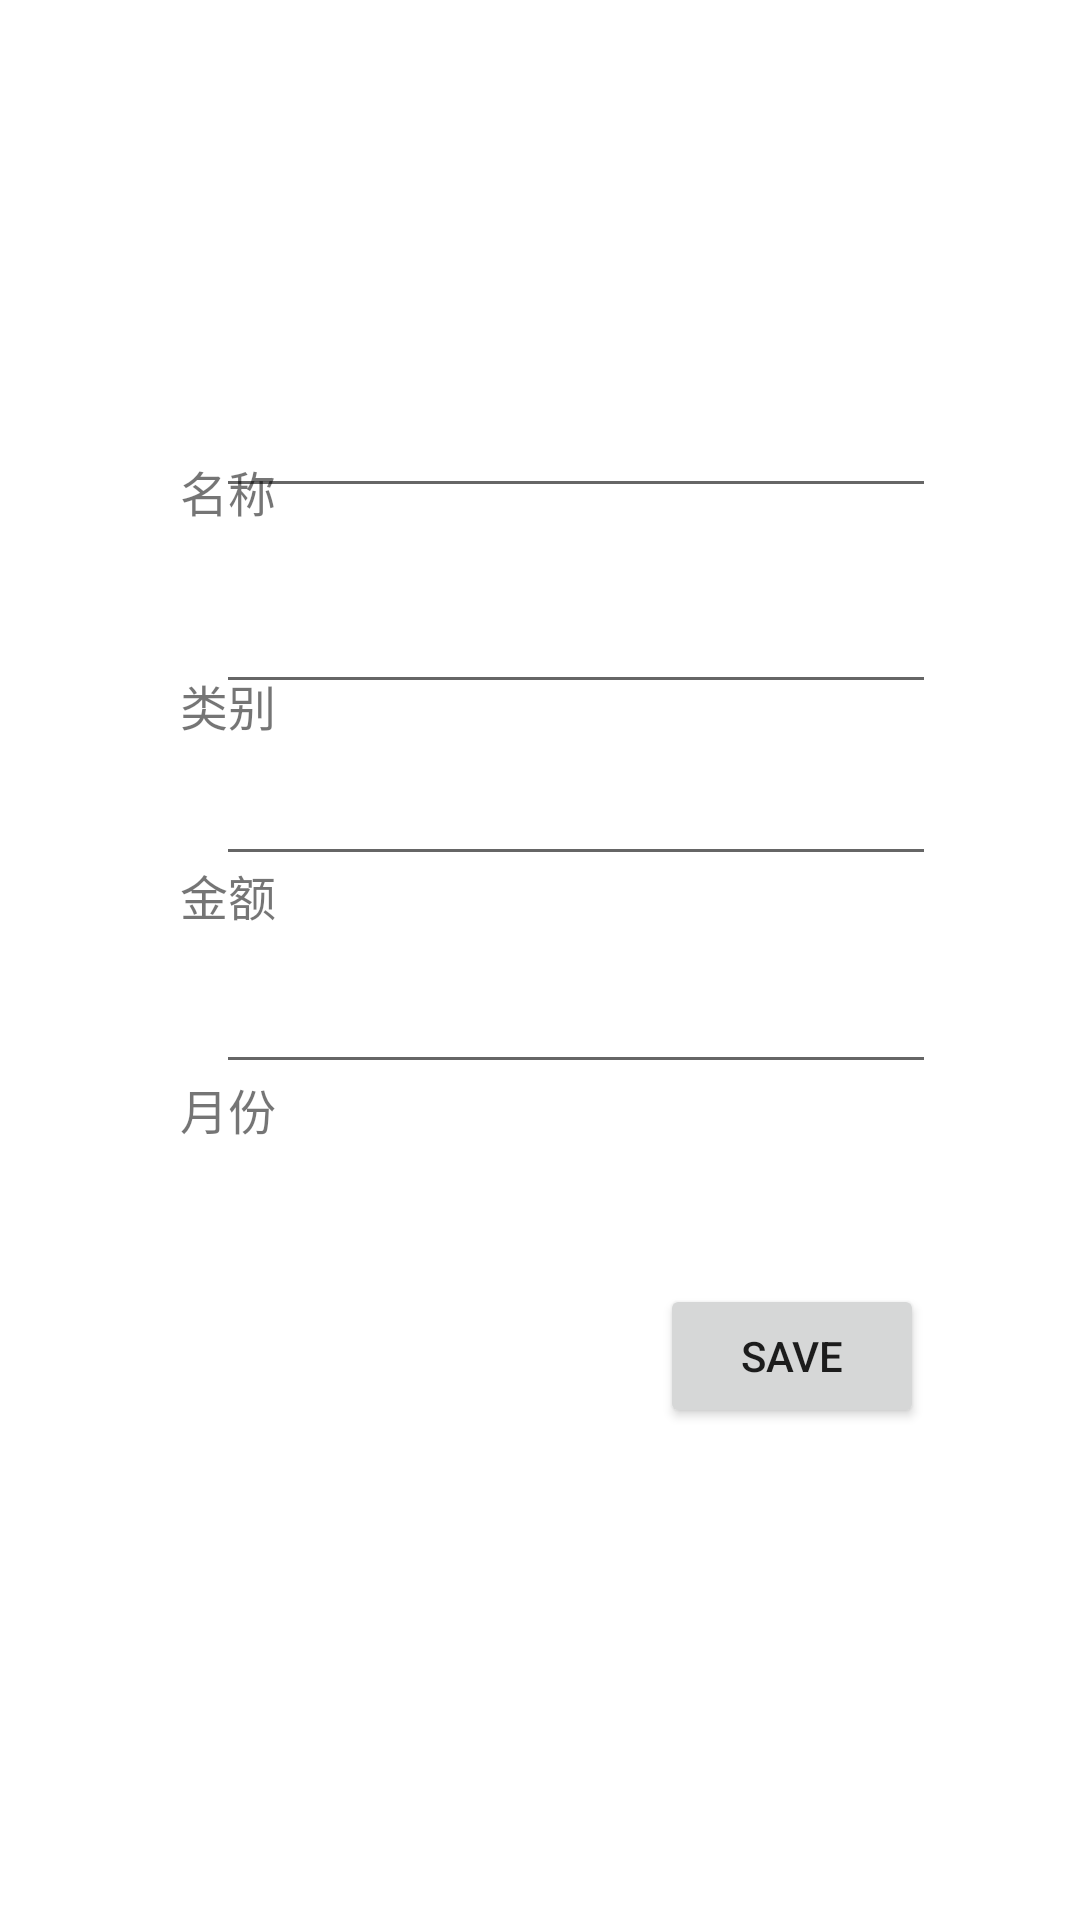

Produce the Android XML layout that renders to this screen, including the resource entries it uses.
<!-- AndroidManifest.xml: application theme Theme.Financial -->
<!-- res/layout/fragment_home.xml -->
<?xml version="1.0" encoding="utf-8"?>
<androidx.constraintlayout.widget.ConstraintLayout xmlns:android="http://schemas.android.com/apk/res/android"
    xmlns:app="http://schemas.android.com/apk/res-auto"
    xmlns:tools="http://schemas.android.com/tools"
    android:layout_width="match_parent"
    android:layout_height="match_parent"
    tools:context=".ui.home.HomeFragment">

    <TextView
        android:id="@+id/text_home"
        android:layout_width="match_parent"
        android:layout_height="wrap_content"
        android:layout_marginStart="8dp"
        android:layout_marginTop="8dp"
        android:layout_marginEnd="8dp"
        android:textAlignment="center"
        android:textSize="20sp"
        app:layout_constraintBottom_toBottomOf="parent"
        app:layout_constraintEnd_toEndOf="parent"
        app:layout_constraintStart_toStartOf="parent"
        app:layout_constraintTop_toTopOf="parent" />

    <EditText
        android:id="@+id/edPrice"
        android:layout_width="wrap_content"
        android:layout_height="wrap_content"
        android:layout_marginTop="16dp"
        android:layout_marginEnd="48dp"
        android:width="240dp"
        android:ems="10"
        android:inputType="textPersonName"
        app:layout_constraintEnd_toEndOf="parent"
        app:layout_constraintTop_toBottomOf="@+id/edLabel" />

    <TextView
        android:id="@+id/tvPrice"
        android:layout_width="wrap_content"
        android:layout_height="wrap_content"
        android:layout_marginStart="60dp"
        android:layout_marginTop="40dp"
        android:text="金额"
        android:textSize="16sp"
        app:layout_constraintStart_toStartOf="parent"
        app:layout_constraintTop_toBottomOf="@+id/tvLabel" />

    <TextView
        android:id="@+id/tvMonth"
        android:layout_width="wrap_content"
        android:layout_height="wrap_content"
        android:layout_marginStart="60dp"
        android:layout_marginTop="48dp"
        android:text="月份"
        android:textSize="16sp"
        app:layout_constraintStart_toStartOf="parent"
        app:layout_constraintTop_toBottomOf="@+id/tvPrice" />

    <TextView
        android:id="@+id/tvExpName"
        android:layout_width="wrap_content"
        android:layout_height="wrap_content"
        android:layout_below="@id/tvLabel"
        android:layout_alignParentStart="true"
        android:layout_alignParentLeft="true"
        android:layout_alignParentTop="true"
        android:layout_marginStart="60dp"
        android:layout_marginTop="152dp"
        android:text="名称"
        android:textSize="16sp"
        app:layout_constraintStart_toStartOf="parent"
        app:layout_constraintTop_toTopOf="parent" />

    <EditText
        android:id="@+id/edLabel"
        android:layout_width="wrap_content"
        android:layout_height="wrap_content"
        android:layout_marginTop="24dp"
        android:layout_marginEnd="48dp"
        android:width="240dp"
        android:ems="10"
        android:inputType="textPersonName"
        app:layout_constraintEnd_toEndOf="parent"
        app:layout_constraintTop_toBottomOf="@+id/edExpName" />

    <TextView
        android:id="@+id/tvLabel"
        android:layout_width="wrap_content"
        android:layout_height="wrap_content"
        android:layout_marginStart="60dp"
        android:layout_marginTop="48dp"
        android:text="类别"
        android:textSize="16sp"
        app:layout_constraintStart_toStartOf="parent"
        app:layout_constraintTop_toBottomOf="@+id/tvExpName" />

    <EditText
        android:id="@+id/edExpName"
        android:layout_width="wrap_content"
        android:layout_height="wrap_content"
        android:layout_marginTop="128dp"
        android:layout_marginEnd="48dp"
        android:width="240dp"
        android:ems="10"
        android:inputType="textPersonName"
        app:layout_constraintEnd_toEndOf="parent"
        app:layout_constraintTop_toTopOf="parent" />

    <EditText
        android:id="@+id/edMonth"
        android:layout_width="wrap_content"
        android:layout_height="wrap_content"
        android:layout_marginTop="28dp"
        android:layout_marginEnd="48dp"
        android:width="240dp"
        android:ems="10"
        android:inputType="textPersonName"
        app:layout_constraintEnd_toEndOf="parent"
        app:layout_constraintTop_toBottomOf="@+id/edPrice" />

    <Button
        android:id="@+id/button_save"
        android:layout_width="wrap_content"
        android:layout_height="wrap_content"
        android:layout_marginTop="428dp"
        android:layout_marginEnd="52dp"
        android:text="SAVE"
        app:layout_constraintEnd_toEndOf="parent"
        app:layout_constraintTop_toTopOf="parent" />


</androidx.constraintlayout.widget.ConstraintLayout>
<!-- resources referenced by this layout -->
<resources>
  <style name="Theme.Financial" parent="Theme.MaterialComponents.DayNight.DarkActionBar">
          
          <item name="colorPrimary">@color/purple_500</item>
          <item name="colorPrimaryVariant">@color/purple_700</item>
          <item name="colorOnPrimary">@color/white</item>
          
          <item name="colorSecondary">@color/teal_200</item>
          <item name="colorSecondaryVariant">@color/teal_700</item>
          <item name="colorOnSecondary">@color/black</item>
          
          <item name="android:statusBarColor">?attr/colorPrimaryVariant</item>
          
      </style>
  <color name="purple_500">#3085f3</color>
  <color name="purple_700">#006784</color>
  <color name="white">#FFFFFFFF</color>
  <color name="teal_200">#FF03DAC5</color>
  <color name="teal_700">#FF018786</color>
  <color name="black">#FF000000</color>
</resources>
